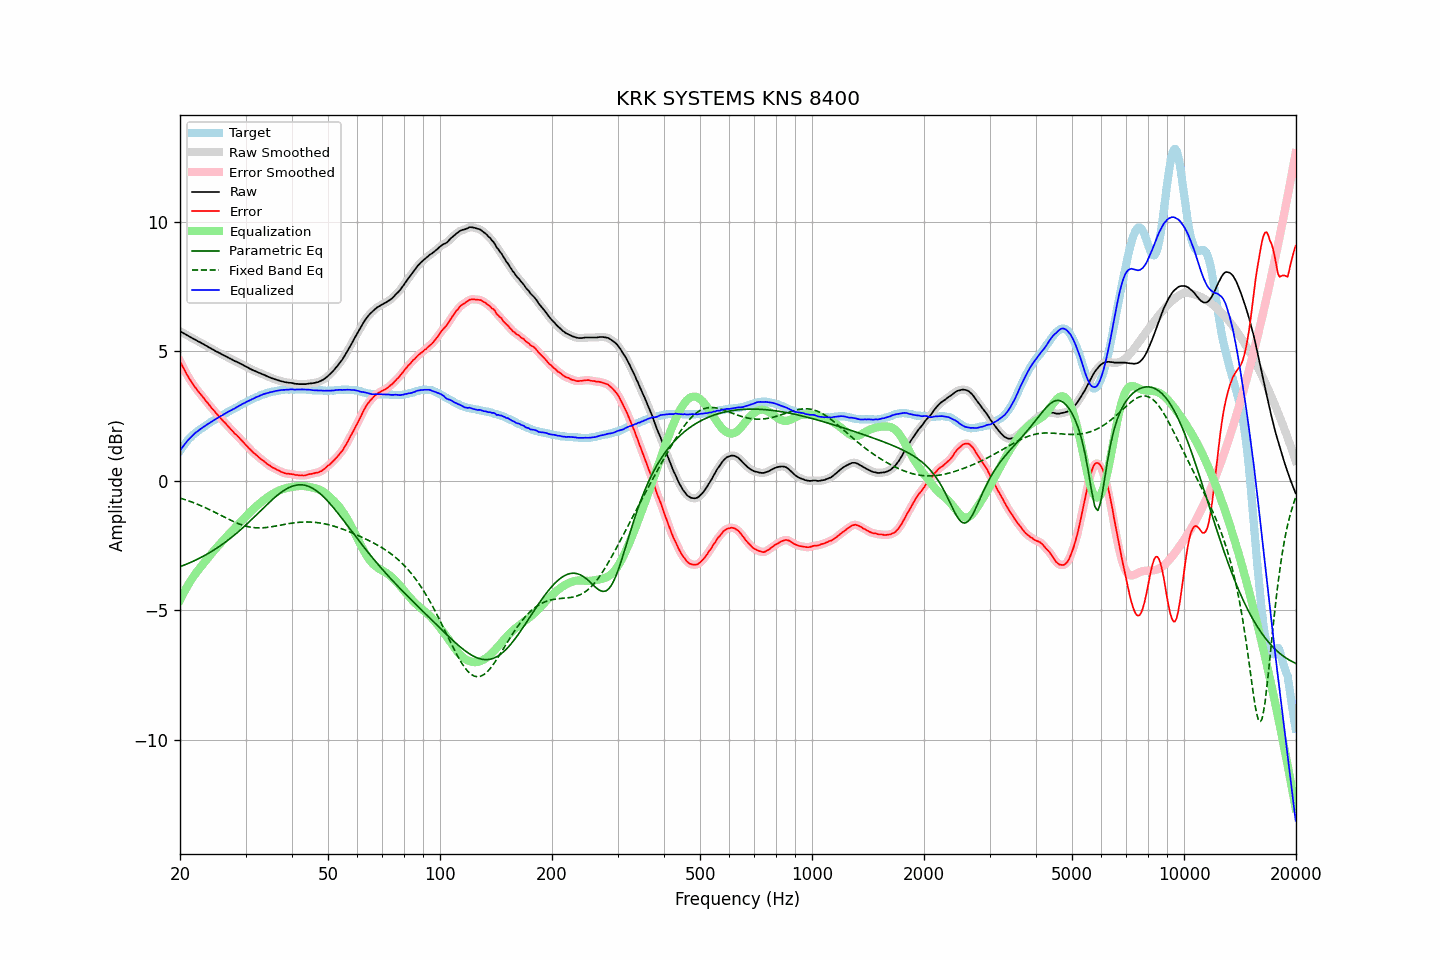

Values plotted in this chart, from the file beside it:
frequency, raw, error, smoothed, error_smoothed, equalization, parametric_eq, fixed_band_eq, equalized_raw, equalized_smoothed, target
20.00, 5.77, 4.61, 5.77, 4.61, -4.61, -3.32, -0.67, 1.16, 1.16, 1.16
20.20, 5.74, 4.49, 5.74, 4.49, -4.49, -3.30, -0.69, 1.25, 1.25, 1.25
20.40, 5.70, 4.36, 5.70, 4.37, -4.37, -3.27, -0.71, 1.33, 1.34, 1.34
20.61, 5.67, 4.26, 5.67, 4.25, -4.25, -3.25, -0.73, 1.42, 1.42, 1.41
20.81, 5.63, 4.13, 5.63, 4.14, -4.14, -3.22, -0.75, 1.49, 1.49, 1.50
21.02, 5.60, 4.02, 5.60, 4.03, -4.03, -3.20, -0.77, 1.57, 1.57, 1.58
21.23, 5.56, 3.92, 5.56, 3.92, -3.93, -3.17, -0.79, 1.63, 1.63, 1.64
21.44, 5.53, 3.83, 5.53, 3.82, -3.83, -3.14, -0.82, 1.70, 1.70, 1.70
21.66, 5.49, 3.72, 5.49, 3.73, -3.73, -3.12, -0.84, 1.76, 1.76, 1.76
21.87, 5.46, 3.64, 5.46, 3.64, -3.64, -3.09, -0.86, 1.81, 1.81, 1.82
22.09, 5.43, 3.56, 5.42, 3.56, -3.56, -3.06, -0.89, 1.87, 1.86, 1.86
22.31, 5.39, 3.47, 5.39, 3.48, -3.48, -3.03, -0.91, 1.91, 1.91, 1.91
22.54, 5.36, 3.40, 5.36, 3.40, -3.40, -3.00, -0.94, 1.96, 1.96, 1.96
22.76, 5.33, 3.32, 5.33, 3.32, -3.32, -2.96, -0.97, 2.01, 2.00, 2.00
22.99, 5.29, 3.25, 5.29, 3.25, -3.24, -2.93, -0.99, 2.05, 2.05, 2.04
23.22, 5.26, 3.18, 5.26, 3.17, -3.17, -2.90, -1.02, 2.09, 2.09, 2.08
23.45, 5.22, 3.09, 5.22, 3.09, -3.09, -2.87, -1.05, 2.13, 2.13, 2.13
23.69, 5.19, 3.02, 5.19, 3.02, -3.01, -2.83, -1.08, 2.18, 2.17, 2.17
23.92, 5.15, 2.94, 5.15, 2.93, -2.94, -2.79, -1.11, 2.21, 2.21, 2.21
24.16, 5.12, 2.86, 5.12, 2.86, -2.86, -2.76, -1.14, 2.26, 2.25, 2.26
24.40, 5.08, 2.78, 5.08, 2.78, -2.79, -2.72, -1.17, 2.29, 2.29, 2.30
24.65, 5.05, 2.72, 5.05, 2.71, -2.71, -2.68, -1.20, 2.34, 2.33, 2.33
24.89, 5.01, 2.64, 5.01, 2.64, -2.64, -2.64, -1.23, 2.37, 2.37, 2.37
25.14, 4.98, 2.57, 4.98, 2.57, -2.57, -2.60, -1.26, 2.41, 2.41, 2.41
25.39, 4.95, 2.50, 4.95, 2.50, -2.50, -2.56, -1.29, 2.45, 2.45, 2.45
25.65, 4.92, 2.43, 4.92, 2.43, -2.43, -2.52, -1.33, 2.49, 2.48, 2.49
25.91, 4.88, 2.36, 4.88, 2.36, -2.36, -2.47, -1.36, 2.51, 2.52, 2.52
26.16, 4.85, 2.29, 4.85, 2.30, -2.30, -2.43, -1.39, 2.55, 2.55, 2.56
26.43, 4.82, 2.24, 4.82, 2.23, -2.23, -2.38, -1.42, 2.59, 2.59, 2.58
26.69, 4.79, 2.16, 4.79, 2.16, -2.16, -2.34, -1.45, 2.63, 2.63, 2.62
26.96, 4.76, 2.10, 4.76, 2.10, -2.09, -2.29, -1.48, 2.66, 2.66, 2.66
27.23, 4.72, 2.03, 4.72, 2.03, -2.03, -2.24, -1.51, 2.69, 2.69, 2.69
27.50, 4.69, 1.96, 4.69, 1.96, -1.96, -2.19, -1.54, 2.72, 2.72, 2.73
27.77, 4.66, 1.90, 4.65, 1.89, -1.90, -2.14, -1.57, 2.76, 2.76, 2.76
28.05, 4.62, 1.82, 4.62, 1.83, -1.83, -2.09, -1.60, 2.78, 2.79, 2.80
28.33, 4.60, 1.78, 4.60, 1.77, -1.77, -2.04, -1.63, 2.83, 2.83, 2.82
28.62, 4.57, 1.71, 4.57, 1.71, -1.71, -1.99, -1.65, 2.86, 2.86, 2.86
28.90, 4.54, 1.64, 4.54, 1.65, -1.64, -1.93, -1.68, 2.90, 2.90, 2.90
29.19, 4.51, 1.58, 4.51, 1.58, -1.58, -1.88, -1.70, 2.93, 2.93, 2.93
29.48, 4.48, 1.50, 4.48, 1.51, -1.51, -1.82, -1.72, 2.97, 2.96, 2.97
29.78, 4.44, 1.45, 4.44, 1.45, -1.44, -1.77, -1.74, 2.99, 3.00, 2.99
30.08, 4.41, 1.38, 4.41, 1.38, -1.38, -1.71, -1.76, 3.03, 3.03, 3.03
30.38, 4.38, 1.32, 4.37, 1.31, -1.31, -1.65, -1.77, 3.07, 3.06, 3.06
30.68, 4.34, 1.24, 4.34, 1.25, -1.25, -1.59, -1.78, 3.09, 3.09, 3.10
30.99, 4.31, 1.19, 4.31, 1.18, -1.19, -1.53, -1.80, 3.12, 3.12, 3.12
31.30, 4.28, 1.12, 4.28, 1.12, -1.13, -1.47, -1.81, 3.15, 3.15, 3.16
31.61, 4.25, 1.06, 4.25, 1.07, -1.07, -1.41, -1.81, 3.18, 3.18, 3.18
31.93, 4.23, 1.02, 4.22, 1.01, -1.01, -1.35, -1.82, 3.22, 3.21, 3.21
32.24, 4.20, 0.97, 4.20, 0.96, -0.96, -1.29, -1.82, 3.24, 3.24, 3.23
32.57, 4.17, 0.91, 4.17, 0.91, -0.91, -1.23, -1.82, 3.26, 3.27, 3.26
32.89, 4.15, 0.85, 4.15, 0.85, -0.86, -1.17, -1.82, 3.29, 3.29, 3.30
33.22, 4.12, 0.80, 4.12, 0.81, -0.80, -1.11, -1.82, 3.31, 3.32, 3.32
33.55, 4.10, 0.76, 4.10, 0.76, -0.76, -1.05, -1.82, 3.34, 3.34, 3.34
33.89, 4.07, 0.72, 4.07, 0.71, -0.71, -0.99, -1.81, 3.36, 3.36, 3.35
34.23, 4.04, 0.66, 4.04, 0.66, -0.66, -0.93, -1.81, 3.38, 3.38, 3.38
34.57, 4.01, 0.61, 4.01, 0.61, -0.62, -0.87, -1.80, 3.39, 3.39, 3.40
34.92, 3.99, 0.58, 3.98, 0.57, -0.57, -0.81, -1.79, 3.41, 3.41, 3.41
35.27, 3.96, 0.52, 3.96, 0.53, -0.54, -0.76, -1.78, 3.42, 3.43, 3.43
35.62, 3.94, 0.50, 3.94, 0.50, -0.50, -0.70, -1.77, 3.44, 3.44, 3.44
35.97, 3.92, 0.47, 3.92, 0.46, -0.46, -0.65, -1.76, 3.46, 3.46, 3.45
... 635 more rows
